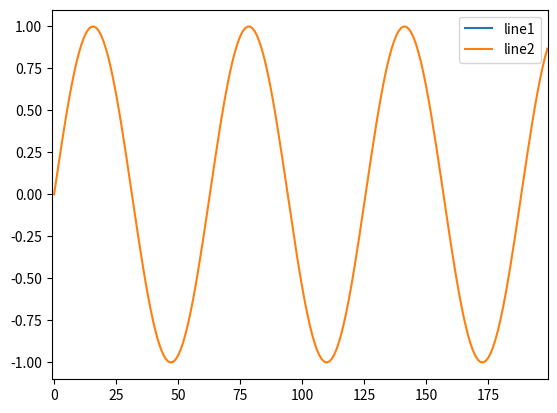

Source code (Python):
#!/usr/bin/env python3

import matplotlib.pyplot as plt
import numpy as np
import math


class GraphAnimation:

    def __init__(self, label1, label2):
        self.hl1, = plt.plot([], [], label=label1)
        self.hl2, = plt.plot([], [], label=label2)
        plt.legend()
        self.left, self.right = self.bottom, self.top = (-1, 1)

    def update_xylim(self, x, y):
        self.left   = min(min(x) - 0.1, self.left)
        self.right  = max(max(x) + 0.1, self.right)
        self.bottom = min(min(y) - 0.1, self.bottom)
        self.top    = max(max(y) + 0.1, self.top)
        plt.xlim(left=self.left)
        plt.xlim(right=self.right)
        plt.ylim(bottom=self.bottom)
        plt.ylim(top=self.top)

    def redraw(self):
        plt.draw()
        plt.pause(0.01) #is necessary for the plot to update for some reason

    @property
    def line1(self):
        return self.hl1.get_xdata(), self.hl1.get_ydata()

    @line1.setter
    def line1(self, xy):
        x, y = xy
        self.hl1.set_xdata(x)
        self.hl1.set_ydata(y)
        self.update_xylim(x, y)

    def extend_line1(self, x, y):
        old_x, old_y = self.line1
        self.line1 = (np.append(old_x, x), np.append(old_y, y))

    @property
    def line2(self):
        return self.hl2.get_xdata(), self.hl2.get_ydata()

    @line2.setter
    def line2(self, xy):
        x, y = xy
        self.hl2.set_xdata(x)
        self.hl2.set_ydata(y)
        self.update_xylim(x, y)

    def extend_line2(self, x, y):
        old_x, old_y = self.line2
        self.line2 = (np.append(old_x, x), np.append(old_y, y))


if __name__ == "__main__":

    gena = GraphAnimation('line1', 'line2')

    for i in range(200):
        gena.extend_line2([i], [math.sin(i / 10)])
        # gena.extend_line1([i], [math.cos(i / 10)])
        gena.redraw()

